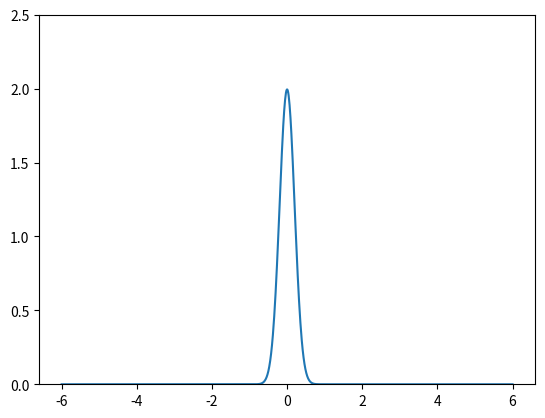

Reproduce this figure in Python.
import matplotlib.pyplot as plt
import numpy as np

# 1. Definisco la formula della campana
def f(x, m, s):
    return (1.0/(np.sqrt(2*np.pi)*s))*np.exp(-0.5*((x-m)/s)**2)

# 2. Imposto i valori
m = 0; s_start = 2; s_stop = 0.2
s_values = np.linspace(s_start, s_stop, 30)
x = np.linspace(m - 3*s_start, m + 3*s_start, 1000)

# 3. PREPARO IL GRAFICO (Il pezzo che mancava)
fig, ax = plt.subplots()
y_iniziale = f(x, m, s_start)
lines = ax.plot(x, y_iniziale) # Disegno la prima curva
ax.set_ylim(0, 2.5) # Fisso l'altezza massima del grafico per vedere bene l'animazione

# 4. FACCIO PARTIRE L'ANIMAZIONE
for s in s_values:
    y = f(x, m, s)           # Calcolo la nuova curva
    lines[0].set_ydata(y)    # Aggiorno il disegno
    plt.draw()               # Ridisegno
    plt.pause(0.1)           # Aspetto un decimo di secondo

plt.show() # Mantengo la finestra aperta alla fine dell'animazione
